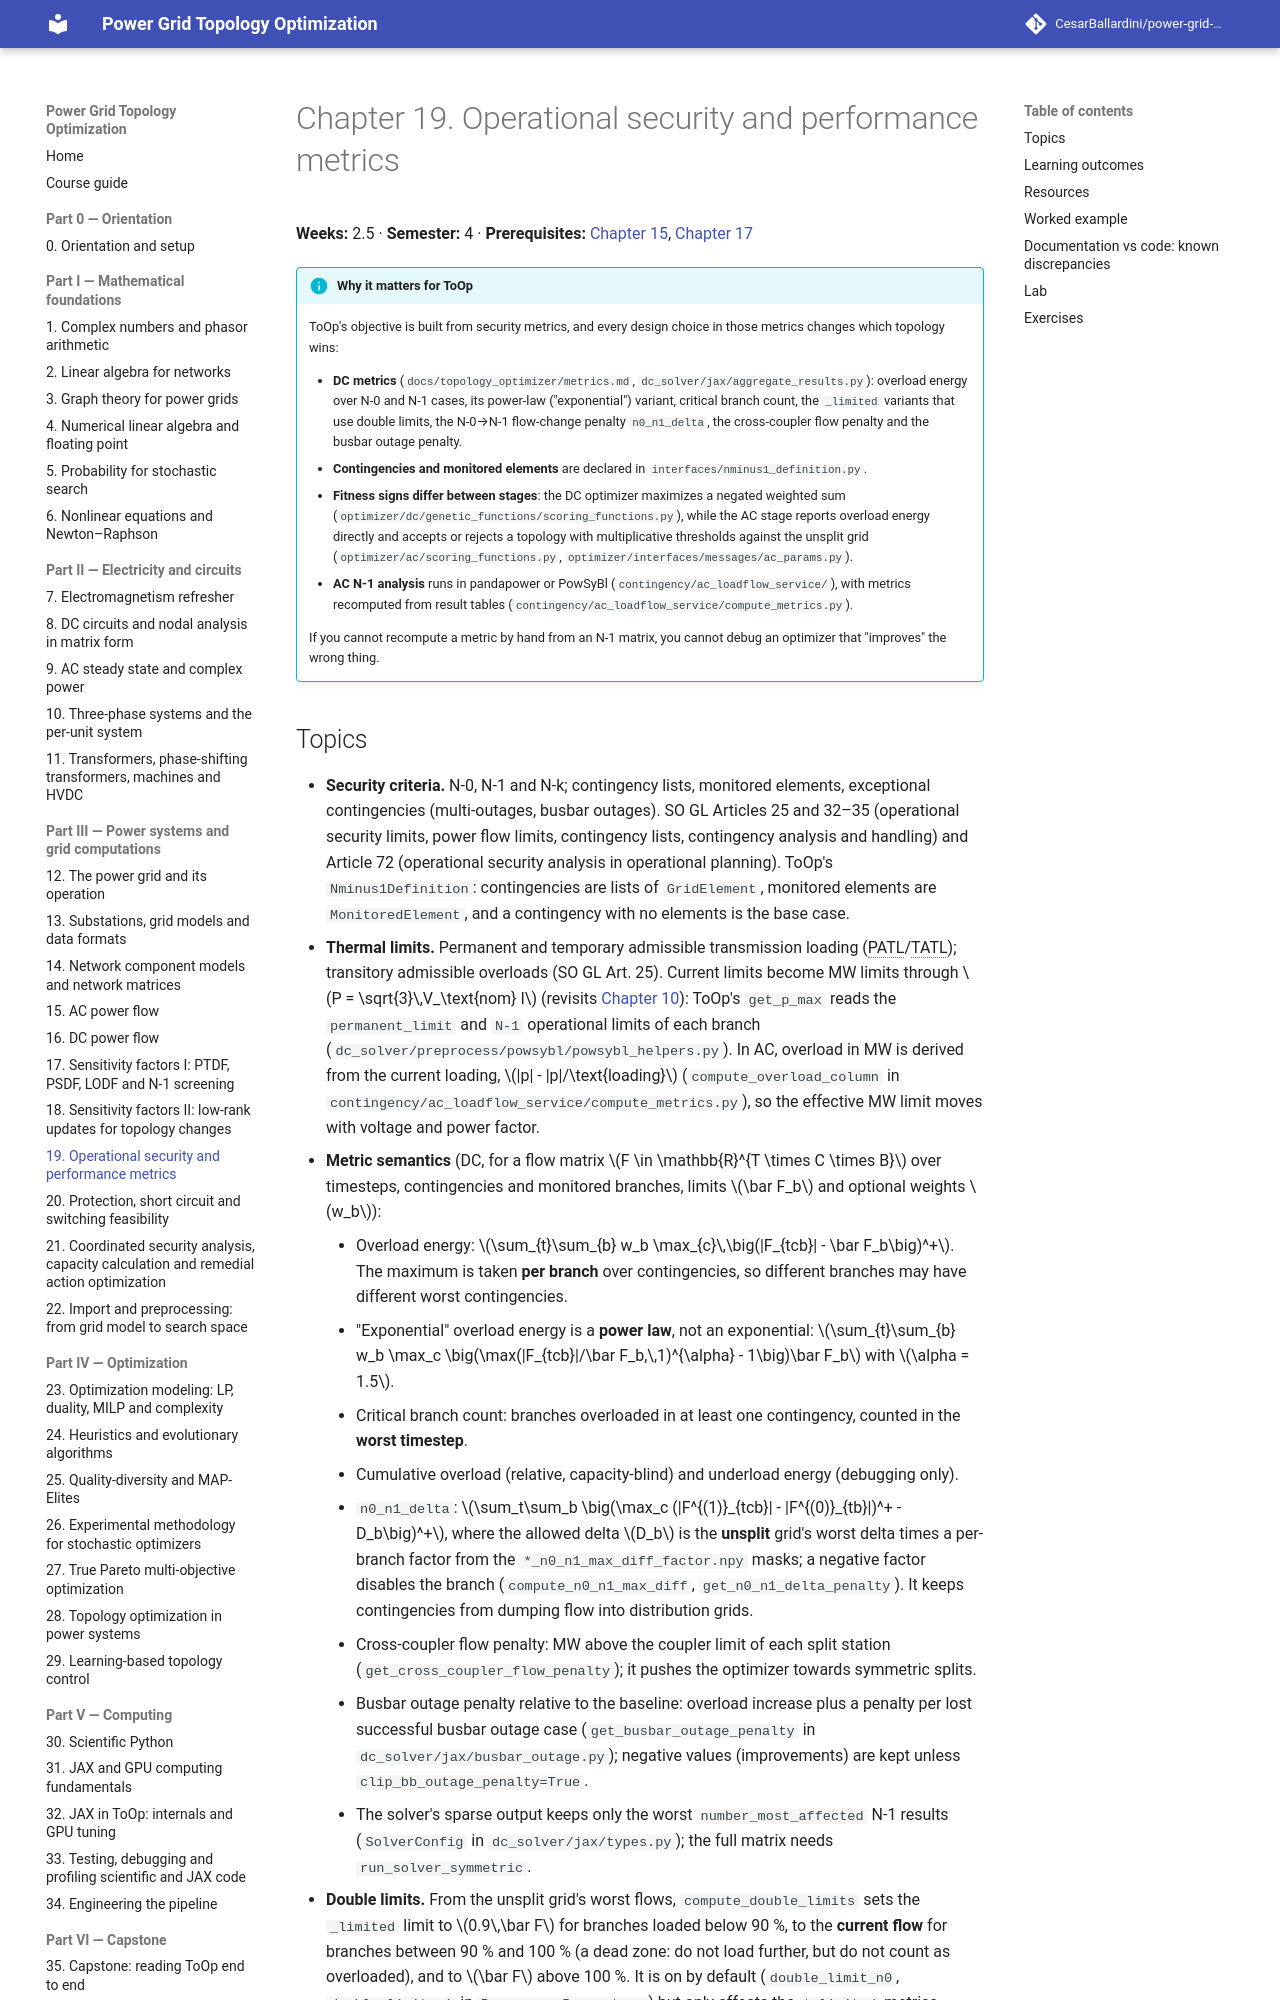

repository: CesarBallardini/power-grid-topology-optimization-course · page: 0.1.0/part-3-power-systems/ch19-operational-security/index.html · generator: mkdocs

# Chapter 19. Operational security and performance metrics

**Weeks:** 2.5 · **Semester:** 4 · **Prerequisites:** [Chapter 15](../ch15-ac-power-flow/index.md), [Chapter 17](../ch17-sensitivity-factors-1/index.md)

!!! info "Why it matters for ToOp"

    ToOp's objective is built from security metrics, and every design choice in those metrics changes which
    topology wins:

    - **DC metrics** (`docs/topology_optimizer/metrics.md`, `dc_solver/jax/aggregate_results.py`): overload
      energy over N-0 and N-1 cases, its power-law ("exponential") variant, critical branch count, the
      `_limited` variants that use double limits, the N-0→N-1 flow-change penalty `n0_n1_delta`, the
      cross-coupler flow penalty and the busbar outage penalty.
    - **Contingencies and monitored elements** are declared in `interfaces/nminus1_definition.py`.
    - **Fitness signs differ between stages**: the DC optimizer maximizes a negated weighted sum
      (`optimizer/dc/genetic_functions/scoring_functions.py`), while the AC stage reports overload energy
      directly and accepts or rejects a topology with multiplicative thresholds against the unsplit grid
      (`optimizer/ac/scoring_functions.py`, `optimizer/interfaces/messages/ac_params.py`).
    - **AC N-1 analysis** runs in pandapower or PowSyBl (`contingency/ac_loadflow_service/`), with metrics
      recomputed from result tables (`contingency/ac_loadflow_service/compute_metrics.py`).

    If you cannot recompute a metric by hand from an N-1 matrix, you cannot debug an optimizer that "improves"
    the wrong thing.

## Topics

- **Security criteria.** N-0, N-1 and N-k; contingency lists, monitored elements, exceptional contingencies
  (multi-outages, busbar outages). SO GL Articles 25 and 32–35 (operational security limits, power flow limits,
  contingency lists, contingency analysis and handling) and Article 72 (operational security analysis in
  operational planning). ToOp's `Nminus1Definition`: contingencies are lists of `GridElement`, monitored
  elements are `MonitoredElement`, and a contingency with no elements is the base case.
- **Thermal limits.** Permanent and temporary admissible transmission loading (PATL/TATL); transitory admissible
  overloads (SO GL Art. 25). Current limits become MW limits through $P = \sqrt{3}\,V_\text{nom} I$
  (revisits [Chapter 10](../../part-2-circuits/ch10-three-phase-per-unit/index.md)): ToOp's `get_p_max` reads the
  `permanent_limit` and `N-1` operational limits of each branch (`dc_solver/preprocess/powsybl/powsybl_helpers.py`).
  In AC, overload in MW is derived from the current loading, $|p| - |p|/\text{loading}$
  (`compute_overload_column` in `contingency/ac_loadflow_service/compute_metrics.py`), so the effective MW limit
  moves with voltage and power factor.
- **Metric semantics** (DC, for a flow matrix $F \in \mathbb{R}^{T \times C \times B}$ over timesteps,
  contingencies and monitored branches, limits $\bar F_b$ and optional weights $w_b$):
    - Overload energy: $\sum_{t}\sum_{b} w_b \max_{c}\,\big(|F_{tcb}| - \bar F_b\big)^+$. The maximum is taken
      **per branch** over contingencies, so different branches may have different worst contingencies.
    - "Exponential" overload energy is a **power law**, not an exponential:
      $\sum_{t}\sum_{b} w_b \max_c \big(\max(|F_{tcb}|/\bar F_b,\,1)^{\alpha} - 1\big)\bar F_b$ with
      $\alpha = 1.5$.
    - Critical branch count: branches overloaded in at least one contingency, counted in the **worst timestep**.
    - Cumulative overload (relative, capacity-blind) and underload energy (debugging only).
    - `n0_n1_delta`: $\sum_t\sum_b \big(\max_c (|F^{(1)}_{tcb}| - |F^{(0)}_{tb}|)^+ - D_b\big)^+$, where the allowed
      delta $D_b$ is the **unsplit** grid's worst delta times a per-branch factor from the
      `*_n0_n1_max_diff_factor.npy` masks; a negative factor disables the branch
      (`compute_n0_n1_max_diff`, `get_n0_n1_delta_penalty`). It keeps contingencies from dumping flow into
      distribution grids.
    - Cross-coupler flow penalty: MW above the coupler limit of each split station
      (`get_cross_coupler_flow_penalty`); it pushes the optimizer towards symmetric splits.
    - Busbar outage penalty relative to the baseline: overload increase plus a penalty per lost successful
      busbar outage case (`get_busbar_outage_penalty` in `dc_solver/jax/busbar_outage.py`); negative values
      (improvements) are kept unless `clip_bb_outage_penalty=True`.
    - The solver's sparse output keeps only the worst `number_most_affected` N-1 results
      (`SolverConfig` in `dc_solver/jax/types.py`); the full matrix needs `run_solver_symmetric`.
- **Double limits.** From the unsplit grid's worst flows, `compute_double_limits` sets the `_limited` limit to
  $0.9\,\bar F$ for branches loaded below 90 %, to the **current flow** for branches between 90 % and 100 %
  (a dead zone: do not load further, but do not count as overloaded), and to $\bar F$ above 100 %. It is on by
  default (`double_limit_n0`, `double_limit_n1` in `PreprocessParameters`) but only affects the `*_limited`
  metrics.
- **Multi-timestep.** The DC scoring function evaluates each timestep and combines metrics with the rule in
  `METRICS` (`optimizer/dc/genetic_functions/scoring_functions.py`): energies and penalties add, counts and
  maxima take the maximum.
- **Sign conventions.** DC fitness is $-\sum_m w_m\,\text{metric}_m$ (higher is better); a topology that islands
  the grid gets metric $+\infty$, i.e. fitness $-\infty$. AC fitness equals `overload_energy_n_1` (lower is
  better). AC acceptance (`evaluate_acceptance`) requires, against the unsplit grid, at most as many
  non-converging cases (after subtracting the number of disconnected branches), overload energy
  $\le 0.95\times$ baseline and critical branches $\le 1.1\times$ baseline; voltage-jump (> 5 %) and
  angle-difference (> 20°) counts are checked only when `enable_critical_voltage_rejection=True`. With a zero
  baseline, $1.1 \times 0 = 0$ rejects any increase.
- **Contingency propagation** (`docs/contingency_analysis/propagation.md`): ToOp expands a busbar contingency over
  all busbar sections of the same bus-breaker bus; PowSyBl's own breaker-based propagation is currently not
  enabled; pandapower groups outages by connected components.
- **Cross-tool validation.** The same N-1 in two engines:
  `packages/contingency_analysis_pkg/tests/ac_service/test_backend_comparison.py` exports IEEE 14 to MATPOWER,
  loads it in pandapower and PowSyBl and requires branch P/Q and bus $V$/$\theta$ to agree within $10^{-3}$. The
  DC oracle test `packages/dc_solver_pkg/tests/preprocessing/test_loadflows_match.py` compares the JAX solver's
  N-0 flows with pandapower `rundcpp`; its N-1 comparison is currently skipped.
- **Remedial actions** at overview level: preventive vs curative, costly (redispatch, countertrading) vs
  non-costly (topology, PSTs). Coordinated remedial action optimization (OpenRAO, CRAC, GLSK) is covered in
  [Chapter 21](../ch21-coordinated-security-rao/index.md); security-constrained OPF and optimal transmission switching
  are formulated in [Chapter 28](../../part-4-optimization/ch28-topology-optimization/index.md).

## Learning outcomes

- Compute overload energy, its power-law variant, critical branch count, double limits and `n0_n1_delta` by
  hand and in NumPy from an N-0 vector and an N-1 matrix, and reproduce ToOp's values to numerical precision.
- Run a standalone AC N-1 analysis with ToOp's contingency package and recompute its metrics from the result
  tables with pandas.
- Explain the DC and AC sign conventions and predict whether the AC stage accepts a topology, including the
  zero-baseline edge case.
- Compare an N-1 result between two power flow engines and explain the remaining differences.
